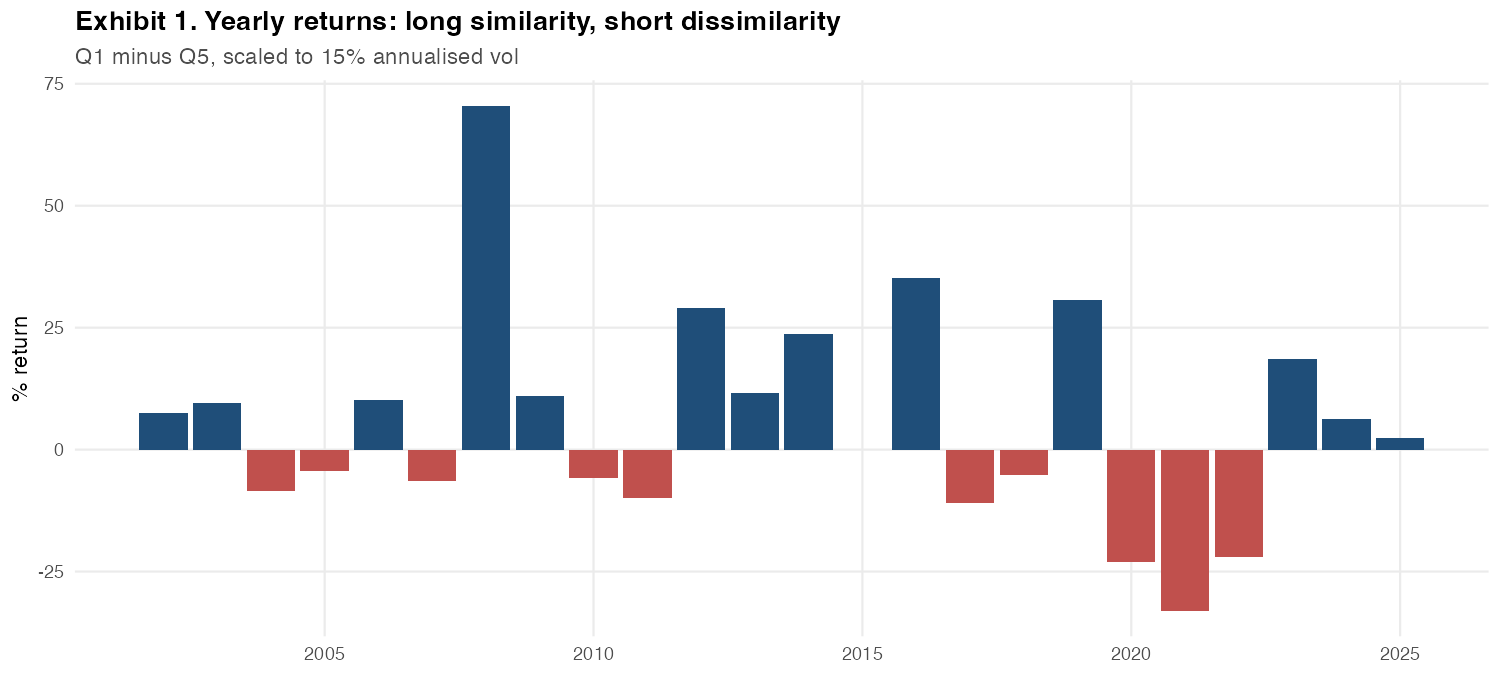

The data file committed next to this chart (first rows):
year, ret, n
2002, 0.07567, 12
2003, 0.09646, 12
2004, -0.08579, 12
2005, -0.04372, 12
2006, 0.102, 12
2007, -0.06352, 12
2008, 0.7054, 12
2009, 0.1097, 12
2010, -0.05783, 12
2011, -0.09846, 12
2012, 0.2912, 12
2013, 0.117, 12
2014, 0.2368, 12
2015, -0.001127, 12
2016, 0.3519, 12
2017, -0.109, 12
2018, -0.05218, 12
2019, 0.3066, 12
2020, -0.2297, 12
2021, -0.3309, 12
2022, -0.2201, 12
2023, 0.1851, 12
2024, 0.0621, 12
2025, 0.02415, 12
